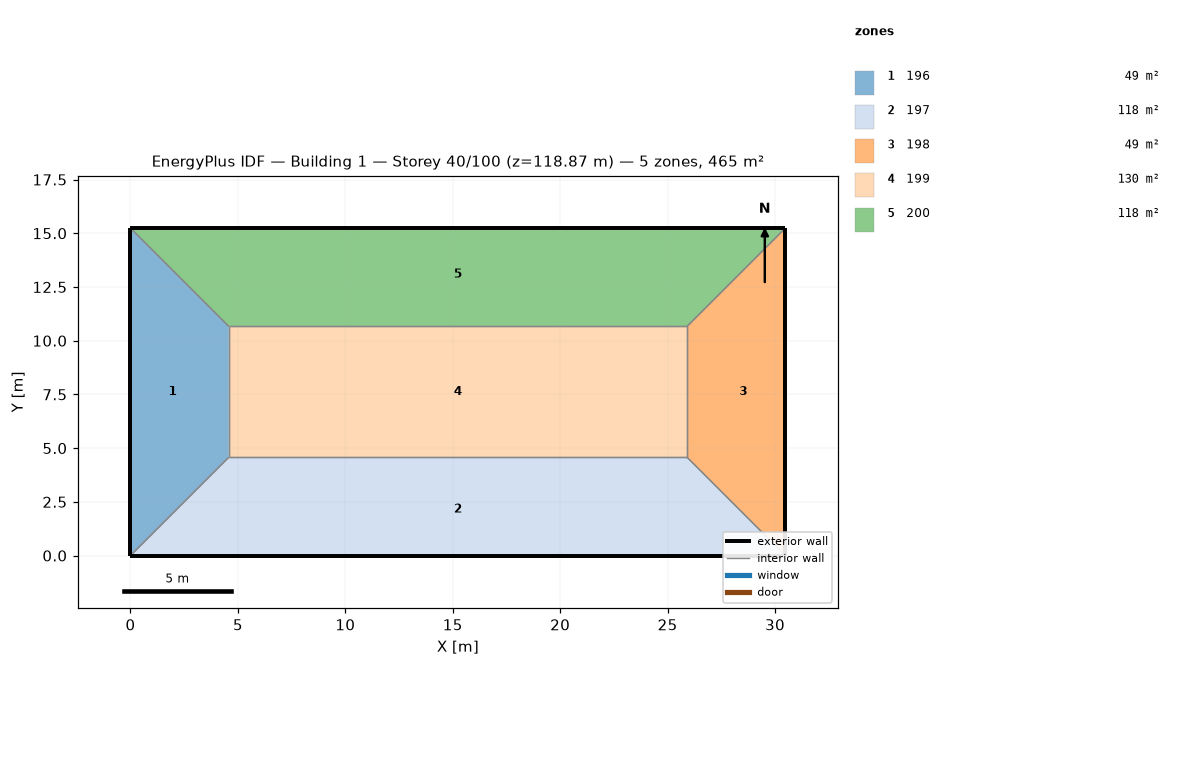
=== STOREY PLAN SPEC (per zone: floor XY polygon, exterior-wall plan segments, windows/doors) ===
zone 1: 196  (48.8 m²)
  floor: (0.00, 15.24) (4.57, 10.67) (4.57, 4.57) (0.00, 0.00)
  exterior wall: (0.00, 15.24) – (0.00, 0.00)  [15.2 m]
  interior walls: 3
zone 2: 197  (118.5 m²)
  floor: (25.91, 4.57) (30.48, 0.00) (0.00, 0.00) (4.57, 4.57)
  exterior wall: (0.00, 0.00) – (30.48, 0.00)  [30.5 m]
  interior walls: 3
zone 3: 198  (48.8 m²)
  floor: (30.48, 15.24) (30.48, 0.00) (25.91, 4.57) (25.91, 10.67)
  exterior wall: (30.48, 0.00) – (30.48, 15.24)  [15.2 m]
  interior walls: 3
zone 4: 199  (130.1 m²)
  floor: (25.91, 10.67) (25.91, 4.57) (4.57, 4.57) (4.57, 10.67)
  interior walls: 4
zone 5: 200  (118.5 m²)
  floor: (30.48, 15.24) (25.91, 10.67) (4.57, 10.67) (0.00, 15.24)
  exterior wall: (30.48, 15.24) – (0.00, 15.24)  [30.5 m]
  interior walls: 3

=== DERIVED (storey summary) ===
Building: Building 1
Storey: 40 of 100  (floor level z = 118.87 m)
Storey gross floor area: 464.5 m²
Zones on this storey: 5
  - 196: floor 48.8 m²; exterior wall 15.2 m (46.5 m²); WWR 0.0%
  - 197: floor 118.5 m²; exterior wall 30.5 m (92.9 m²); WWR 0.0%
  - 198: floor 48.8 m²; exterior wall 15.2 m (46.5 m²); WWR 0.0%
  - 199: floor 130.1 m²
  - 200: floor 118.5 m²; exterior wall 30.5 m (92.9 m²); WWR 0.0%
Zone adjacency (shared interzone walls):
  - 196 ↔ 197
  - 196 ↔ 199
  - 196 ↔ 200
  - 197 ↔ 198
  - 197 ↔ 199
  - 198 ↔ 199
  - 198 ↔ 200
  - 199 ↔ 200